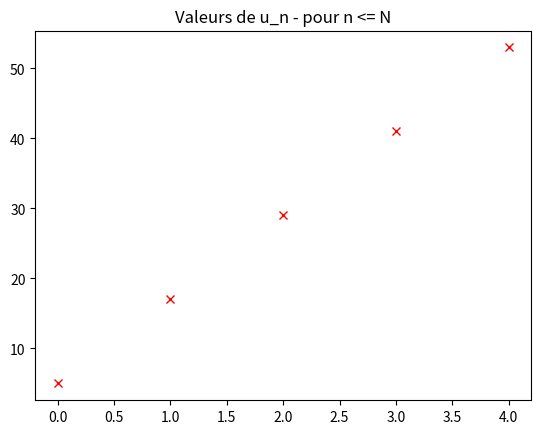

Generate this figure with matplotlib:
## exercice 2 : CORRECTION
""" calculer le Ne terme de la suite : u_0 = 5 et u_{n+1} = u_{n} + 12 """

N = 4

u = 5
for i in range(N) :
    u = u+12

#

u = 5
for i in range(N) :
    u += 12

#

U = [5]
for _ in range(N) :
    u = U[-1] + 12
    U.append(u)

print(u) # on veut u_{N}

import matplotlib.pyplot as plt

Ind = [i for i in range(N+1)]
plt.plot(Ind, U, 'rx')
plt.title("Valeurs de u_n - pour n <= N")
plt.show()